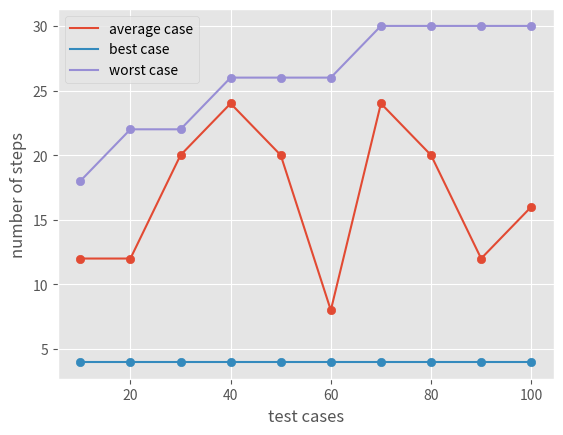

The script that saved this image:
import matplotlib as mpl
mpl.use('Agg')
import matplotlib.pyplot as plt
import random
import time

plt.style.use('ggplot')

def binarySearch (arrx, l, r, x, c):
    c+=1

    if r >= l:
        c+=1
        mid = l + (r - l)//2
        c+=1

        if arrx[mid] == x:
            c+=1
            return c
         
        elif arrx[mid] > x:
            c+=1
            return binarySearch(arrx, l, mid-1, x,c)
 

        else:
            c+=1
            return binarySearch(arrx, mid+1, r, x,c)
 
    else:
        c+=1

        return c
avgcase=[]
bstcase=[]
wrtcase=[]
avgtime=[]
bsttime=[]
wrttime=[]
times=[]
for i in range(10,101,10):
  times.append(i)
  arr=[j for j in range(i)]
  search=arr[random.randint(0,i-1)]
  avg_start_time=time.time()
  avgcount=binarySearch(arr,0,i-1,search,0)
  avg_fin_time=avg_start_time-time.time()
  avg_fin_time*=-1
  avgtime.append(avg_fin_time)
  
  bst_start_time=time.time()
  bstcount=binarySearch(arr,0,i-1,arr[(i-1)//2],0)
  bst_fin_time=bst_start_time-time.time()
  bst_fin_time*=-1
  bsttime.append(bst_fin_time)
  
  wrt_start_time=time.time()
  wrtcount=binarySearch(arr,0,i-1,i,0)
  wrt_fin_time=wrt_start_time-time.time()
  wrt_fin_time*=-1
  wrttime.append(wrt_fin_time)
  
  bstcase.append(bstcount)
  avgcase.append(avgcount)
  wrtcase.append(wrtcount)

plt.plot(times,avgcase,label="average case")
plt.scatter(times,avgcase)
plt.plot(times,bstcase,label="best case")
plt.scatter(times,bstcase)
plt.plot(times,wrtcase,label="worst case")
plt.scatter(times,wrtcase)

plt.legend()

plt.xlabel('test cases')
plt.ylabel('number of steps')

plt.savefig('binary_search.png')

# ============= SPACE COMPLEXITY ==============
# Space complexity: O(n), array of size n is the major contributor here, and overshadows others.

# Auxillary Space Complexity: O(logn) for worst cases, since it makes logn, function calls, which are stored in call stack.
  